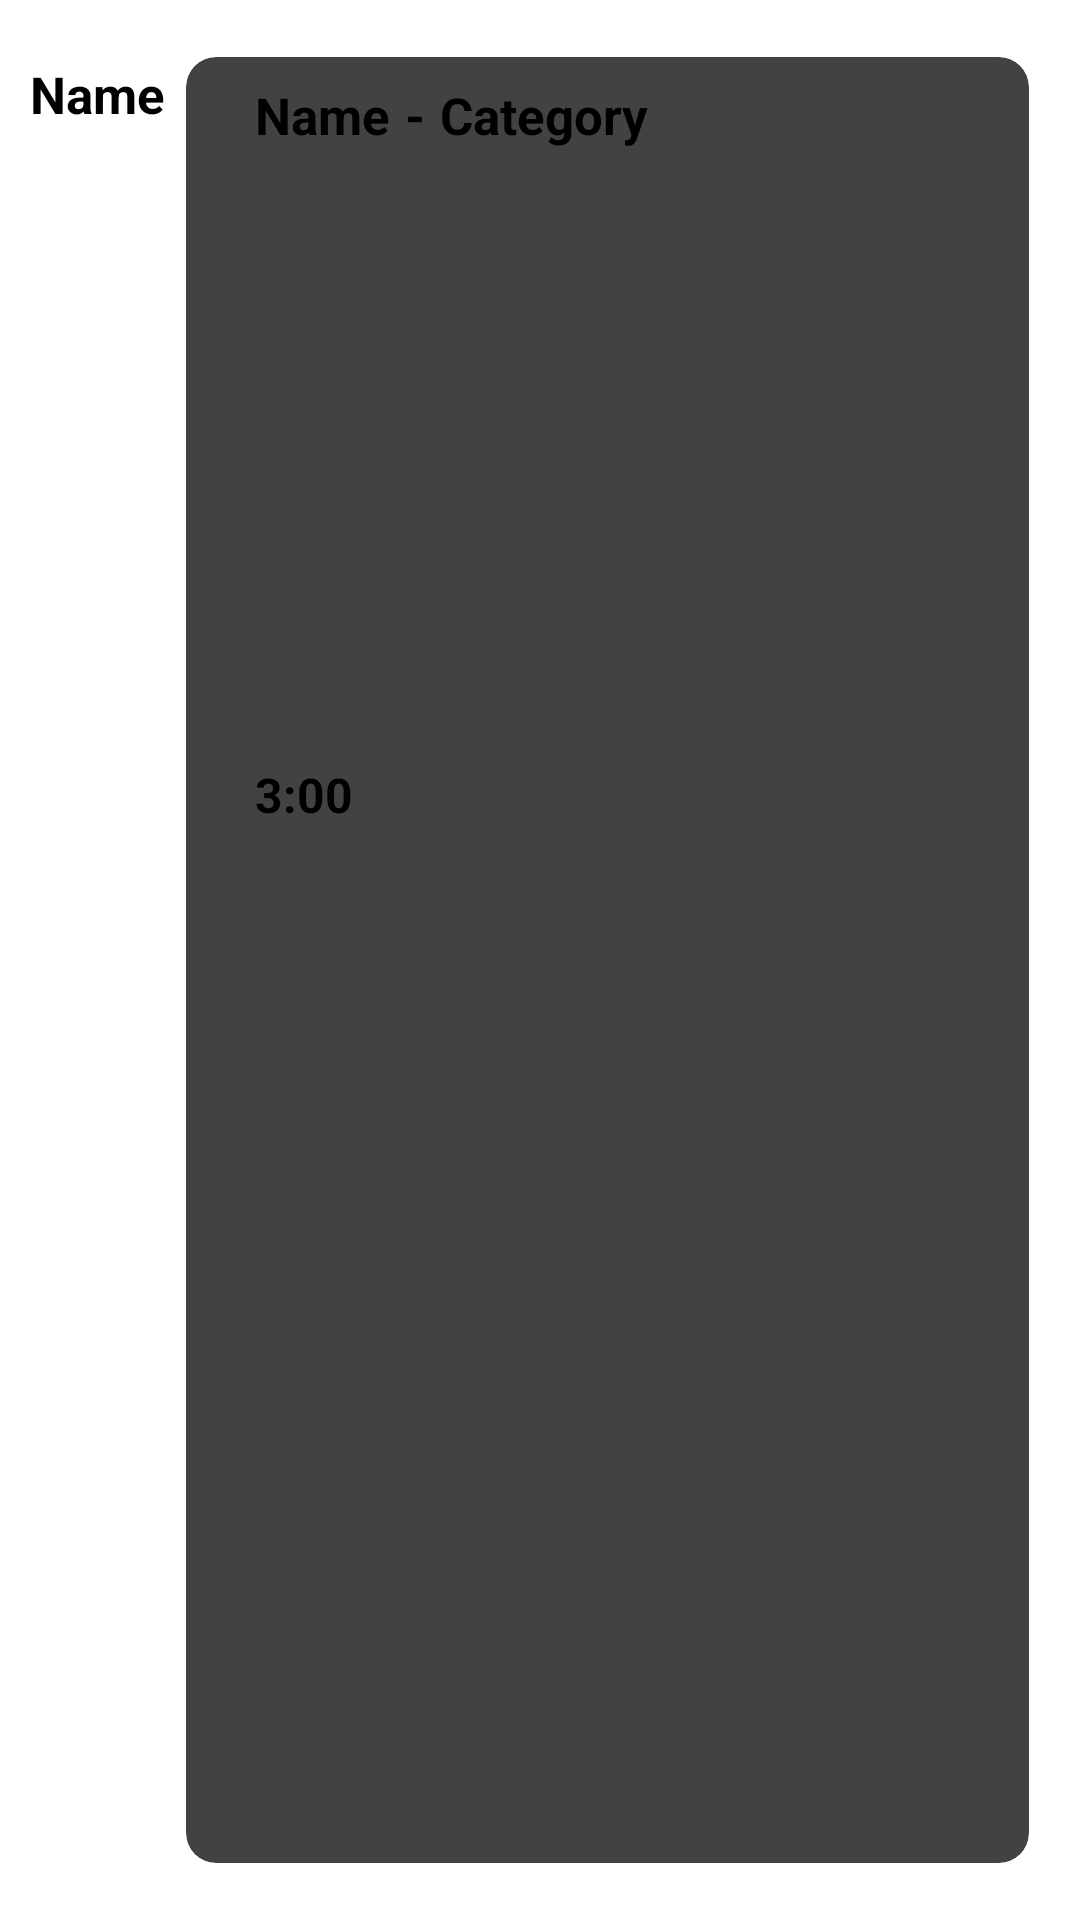

Android layout source for this screen:
<!-- AndroidManifest.xml: application theme Theme.Opsc7311PoePart2 -->
<!-- res/layout/calender_item_layout.xml -->
<?xml version="1.0" encoding="utf-8"?>
<LinearLayout xmlns:android="http://schemas.android.com/apk/res/android"
    xmlns:app="http://schemas.android.com/apk/res-auto"
    android:id="@+id/categories_card_view"
    android:layout_width="match_parent"
    android:layout_height="150dp"
    app:cardUseCompatPadding="true"
    android:layout_marginHorizontal="0dp">

    <LinearLayout
        android:id="@+id/main_background"
        android:layout_width="match_parent"
        android:layout_height="match_parent"
        android:gravity="center_vertical"
        android:orientation="horizontal"
        android:padding="10dp">

        <LinearLayout
            android:id="@+id/time_background"
            android:layout_width="wrap_content"
            android:layout_height="match_parent"
            android:gravity="center_horizontal"
            android:orientation="horizontal"
            android:paddingVertical="10dp">
            <TextView
                android:id="@+id/time"
                android:layout_width="wrap_content"
                android:layout_height="wrap_content"
                android:text="Name"
                android:textSize="17sp"
                android:textStyle="bold"
                />
        </LinearLayout>


        <androidx.cardview.widget.CardView
            android:layout_width="match_parent"
            android:layout_height="match_parent"
            app:cardElevation="4dp"
            app:cardUseCompatPadding="true"
            app:cardCornerRadius="10dp">

            <LinearLayout
                android:id="@+id/task_list_background"
                android:layout_width="match_parent"
                android:layout_height="match_parent"
                android:gravity="center"
                android:orientation="horizontal"
                android:background="@drawable/calender_timesheet_background">
                <FrameLayout
                    android:id="@+id/color_frame"
                    android:layout_margin="5dp"
                    android:layout_width="5dp"
                    android:layout_height="match_parent"
                    />
                <LinearLayout
                    android:id="@+id/left_container"
                    android:layout_width="match_parent"
                    android:layout_height="match_parent"
                    android:padding="8dp"
                    android:orientation="vertical"
                    android:layout_weight="1">
                    <LinearLayout
                        android:id="@+id/data"
                        android:layout_width="match_parent"
                        android:layout_height="0dp"
                        android:layout_weight=".5"
                        android:orientation="horizontal"
                        >
                        <TextView
                            android:id="@+id/entry_name"
                            android:layout_width="wrap_content"
                            android:layout_height="wrap_content"
                            android:text="Name"
                            android:textSize="17sp"
                            android:textStyle="bold"/>
                        <TextView
                            android:id="@+id/dash"
                            android:layout_width="wrap_content"
                            android:layout_height="wrap_content"
                            android:text="-"
                            android:textSize="17sp"
                            android:textStyle="bold"
                            android:layout_marginHorizontal="5dp"/>
                        <TextView
                            android:id="@+id/category_name"
                            android:layout_width="wrap_content"
                            android:layout_height="wrap_content"
                            android:text="Category"
                            android:textSize="17sp"
                            android:textStyle="bold"/>

                    </LinearLayout>

                    <LinearLayout
                        android:id="@+id/image_container"
                        android:layout_width="match_parent"
                        android:layout_height="0dp"
                        android:layout_weight="1"
                        android:orientation="vertical"
                        >

                        <TextView
                            android:id="@+id/description_text"
                            android:layout_width="match_parent"
                            android:layout_height="wrap_content"
                            android:textSize="16sp"
                            android:textStyle="bold"
                            android:layout_marginBottom="10dp"
                            android:layout_gravity="top"/>
                        <TextView
                            android:id="@+id/time_text"
                            android:layout_width="match_parent"
                            android:layout_height="wrap_content"
                            android:text="3:00"
                            android:textSize="16sp"
                            android:textStyle="bold"

                            android:layout_gravity="bottom"/>
                    </LinearLayout>


                </LinearLayout>



            </LinearLayout>
        </androidx.cardview.widget.CardView>



    </LinearLayout>


</LinearLayout>
<!-- resources referenced by this layout -->
<resources>
  <style name="Theme.Opsc7311PoePart2" parent="Base.Theme.Opsc7311PoePart2">
      
      <item name="android:navigationBarColor">@android:color/transparent</item>
      <item name="android:statusBarColor">@android:color/transparent</item>
      <item name="android:windowLightStatusBar">?attr/isLightTheme</item>
    </style>
</resources>
